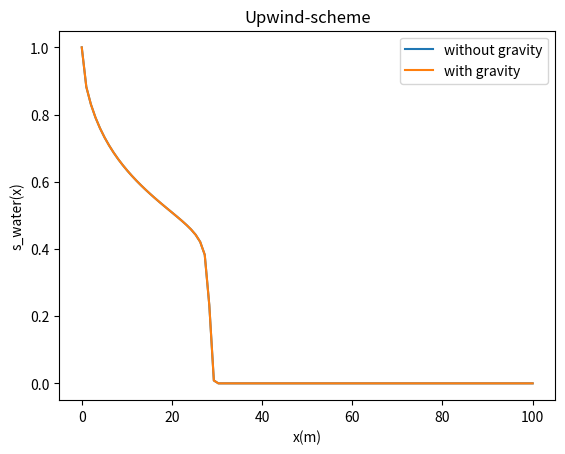

Write the Python code that produced this figure.
# -*- coding: utf-8 -*-
"""
Created on Tue Dec 22 16:53:17 2020

[redacted]
"""

# -*- coding: utf-8 -*-



import numpy as np

import matplotlib.pyplot as plt



a,b=0,100

alpha=0.1472   #in m3/s value found on suez website and used on real installation

N=100 #[0,1]

h=(b-a)/N

X=np.linspace(a,b,N)

T=50 #boucles de temps      T*k = temps reel

k=h/(3*alpha) #lié à la CFL

r=k/h

S=np.zeros((len(X),T)) #init saturation vector

S[0,:]=1 #boundary conditions





def fwater(s):

    return s**2



def foil(s):

    return ((1-s)**2)/4



def f(s):

    return alpha*fwater(s)/(fwater(s)+foil(s))



for n in range(0,T-1):

    for i in range(1,len(S)-1):

       S[i,n+1] = S[i,n] - r*(f(S[i,n])-f(S[i-1,n]))





K=41*(10**(-12)) #permeabilite

g=9.81 #accélération de la pensateur, m/s²

S1=np.zeros((len(X),T)) #init saturation vector

S1[0,:]=1 #boundary conditions

rho_w,rho_o = 1000,900  # in kg/m^3

phi=0.35

beta = (rho_w - rho_o)*(K/phi)*g





def G(a,b):

    if -alpha+beta*fwater(a)<=0:

        G=(fwater(a)*(alpha+beta*foil(a)))/(fwater(a)+foil(a))

    else:

        G=(fwater(a)*(alpha+beta*foil(b)))/(fwater(a)+foil(b))

    return(G)





for n in range(0,T-1):

    for i in range(1,len(S)-1):

       a=S1[i,n]

       b=(k/h)

       c=G(S1[i,n],S1[i+1,n])-G(S1[i-1,n],S1[i,n])

       S1[i,n+1] = a - (b*c)



plt.clf()

plt.plot(X,S[:,-1])

plt.plot(X,S1[:,-1])

plt.plot

plt.xlabel('x(m)')

plt.ylabel('s_water(x)')

plt.legend(["without gravity",'with gravity'])

plt.title('Upwind-scheme')

plt.show()